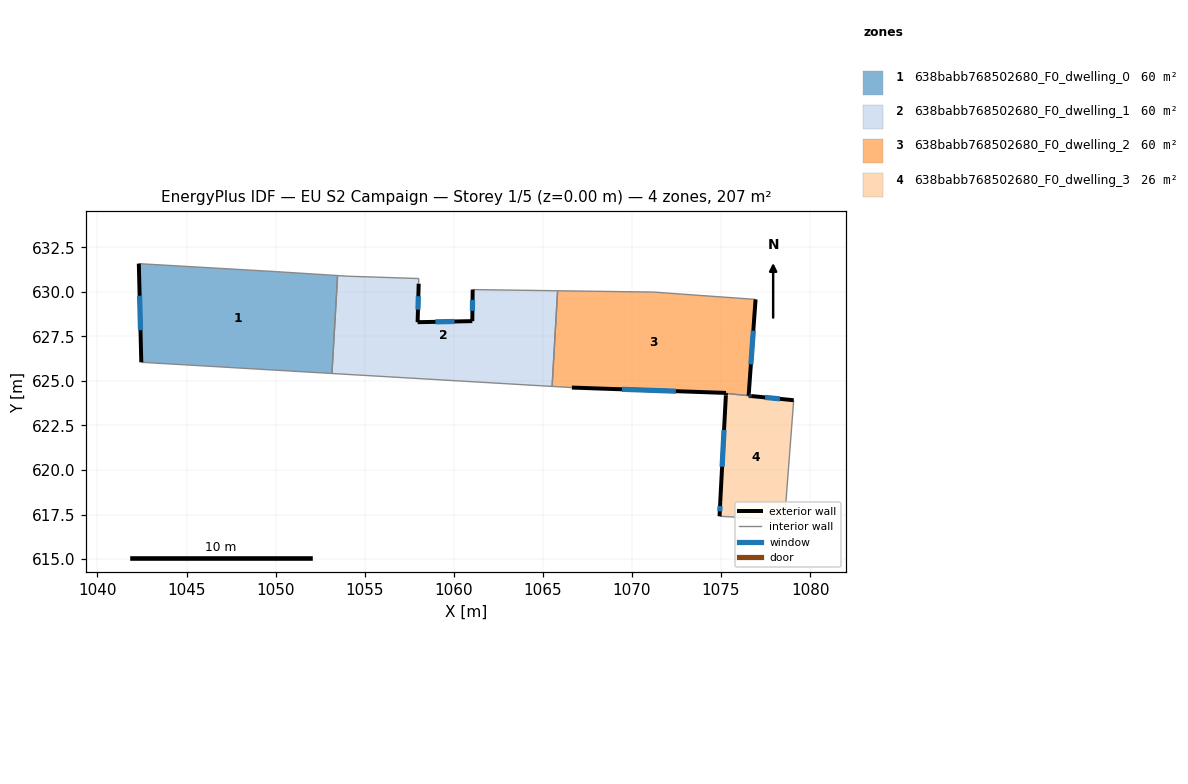
=== STOREY PLAN SPEC (per zone: floor XY polygon, exterior-wall plan segments, windows/doors) ===
zone 1: 638babb768502680_F0_dwelling_0  (60.4 m²)
  floor: (1053.48, 630.92) (1053.16, 625.42) (1042.46, 626.05) (1042.32, 631.58) (1049.99, 631.14)
  exterior wall: (1042.32, 631.58) – (1042.46, 626.05)  [5.5 m]
    window: (1042.37, 629.78) – (1042.42, 627.85)  [2.0 m²]
  interior walls: 4
zone 2: 638babb768502680_F0_dwelling_1  (60.4 m²)
  floor: (1065.83, 630.06) (1065.52, 624.69) (1053.16, 625.42) (1053.48, 630.92) (1054.07, 630.88) (1058.04, 630.75) (1058.03, 630.46) (1057.97, 628.30) (1061.04, 628.36) (1061.06, 630.13)
  exterior wall: (1057.97, 628.30) – (1058.03, 630.46)  [2.2 m]
    window: (1057.99, 629.00) – (1058.01, 629.75)  [0.8 m²]
  exterior wall: (1061.04, 628.36) – (1057.97, 628.30)  [3.1 m]
    window: (1060.04, 628.34) – (1058.97, 628.32)  [1.1 m²]
  exterior wall: (1061.06, 630.13) – (1061.04, 628.36)  [1.8 m]
    window: (1061.05, 629.55) – (1061.05, 628.93)  [0.6 m²]
  interior walls: 7
zone 3: 638babb768502680_F0_dwelling_2  (60.3 m²)
  floor: (1076.94, 629.58) (1076.55, 624.17) (1075.28, 624.30) (1075.28, 624.33) (1066.63, 624.63) (1065.52, 624.69) (1065.83, 630.06) (1071.20, 629.99)
  exterior wall: (1076.55, 624.17) – (1076.94, 629.58)  [5.4 m]
    window: (1076.68, 625.93) – (1076.81, 627.82)  [2.0 m²]
  exterior wall: (1075.28, 624.33) – (1075.28, 624.30)  [0.0 m]
  exterior wall: (1066.63, 624.63) – (1075.28, 624.33)  [8.7 m]
    window: (1069.44, 624.53) – (1072.47, 624.42)  [3.2 m²]
  interior walls: 5
zone 4: 638babb768502680_F0_dwelling_3  (25.5 m²)
  floor: (1079.08, 623.92) (1078.63, 618.03) (1078.60, 617.19) (1074.92, 617.40) (1074.96, 618.26) (1075.27, 624.18) (1075.28, 624.30) (1076.70, 624.15)
  exterior wall: (1075.27, 624.18) – (1074.96, 618.26)  [5.9 m]
    window: (1075.17, 622.25) – (1075.06, 620.18)  [2.2 m²]
  exterior wall: (1075.28, 624.30) – (1075.27, 624.18)  [0.1 m]
  exterior wall: (1079.08, 623.92) – (1076.70, 624.15)  [2.4 m]
    window: (1078.31, 623.99) – (1077.47, 624.08)  [0.9 m²]
  exterior wall: (1074.96, 618.26) – (1074.92, 617.40)  [0.9 m]
    window: (1074.95, 617.98) – (1074.93, 617.68)  [0.3 m²]
  exterior wall: (1076.70, 624.15) – (1076.55, 624.17)  [0.1 m]
    window: (1076.65, 624.16) – (1076.60, 624.16)  [0.1 m²]
  interior walls: 4

=== DERIVED (storey summary) ===
Building: EU S2 Campaign
Storey: 1 of 5  (floor level z = 0.00 m)
Storey gross floor area: 206.7 m²
Zones on this storey: 4
  - 638babb768502680_F0_dwelling_0: floor 60.4 m²; exterior wall 5.5 m (16.6 m²); 1 window(s) 2.0 m²; WWR 12.2%
  - 638babb768502680_F0_dwelling_1: floor 60.4 m²; exterior wall 7.0 m (21.0 m²); 3 window(s) 2.6 m²; WWR 12.2%
  - 638babb768502680_F0_dwelling_2: floor 60.3 m²; exterior wall 14.1 m (42.3 m²); 2 window(s) 5.2 m²; WWR 12.2%
  - 638babb768502680_F0_dwelling_3: floor 25.5 m²; exterior wall 9.4 m (28.3 m²); 4 window(s) 3.4 m²; WWR 12.1%
Zone adjacency (shared interzone walls):
  - 638babb768502680_F0_dwelling_0 ↔ 638babb768502680_F0_dwelling_1
  - 638babb768502680_F0_dwelling_1 ↔ 638babb768502680_F0_dwelling_2
  - 638babb768502680_F0_dwelling_2 ↔ 638babb768502680_F0_dwelling_3